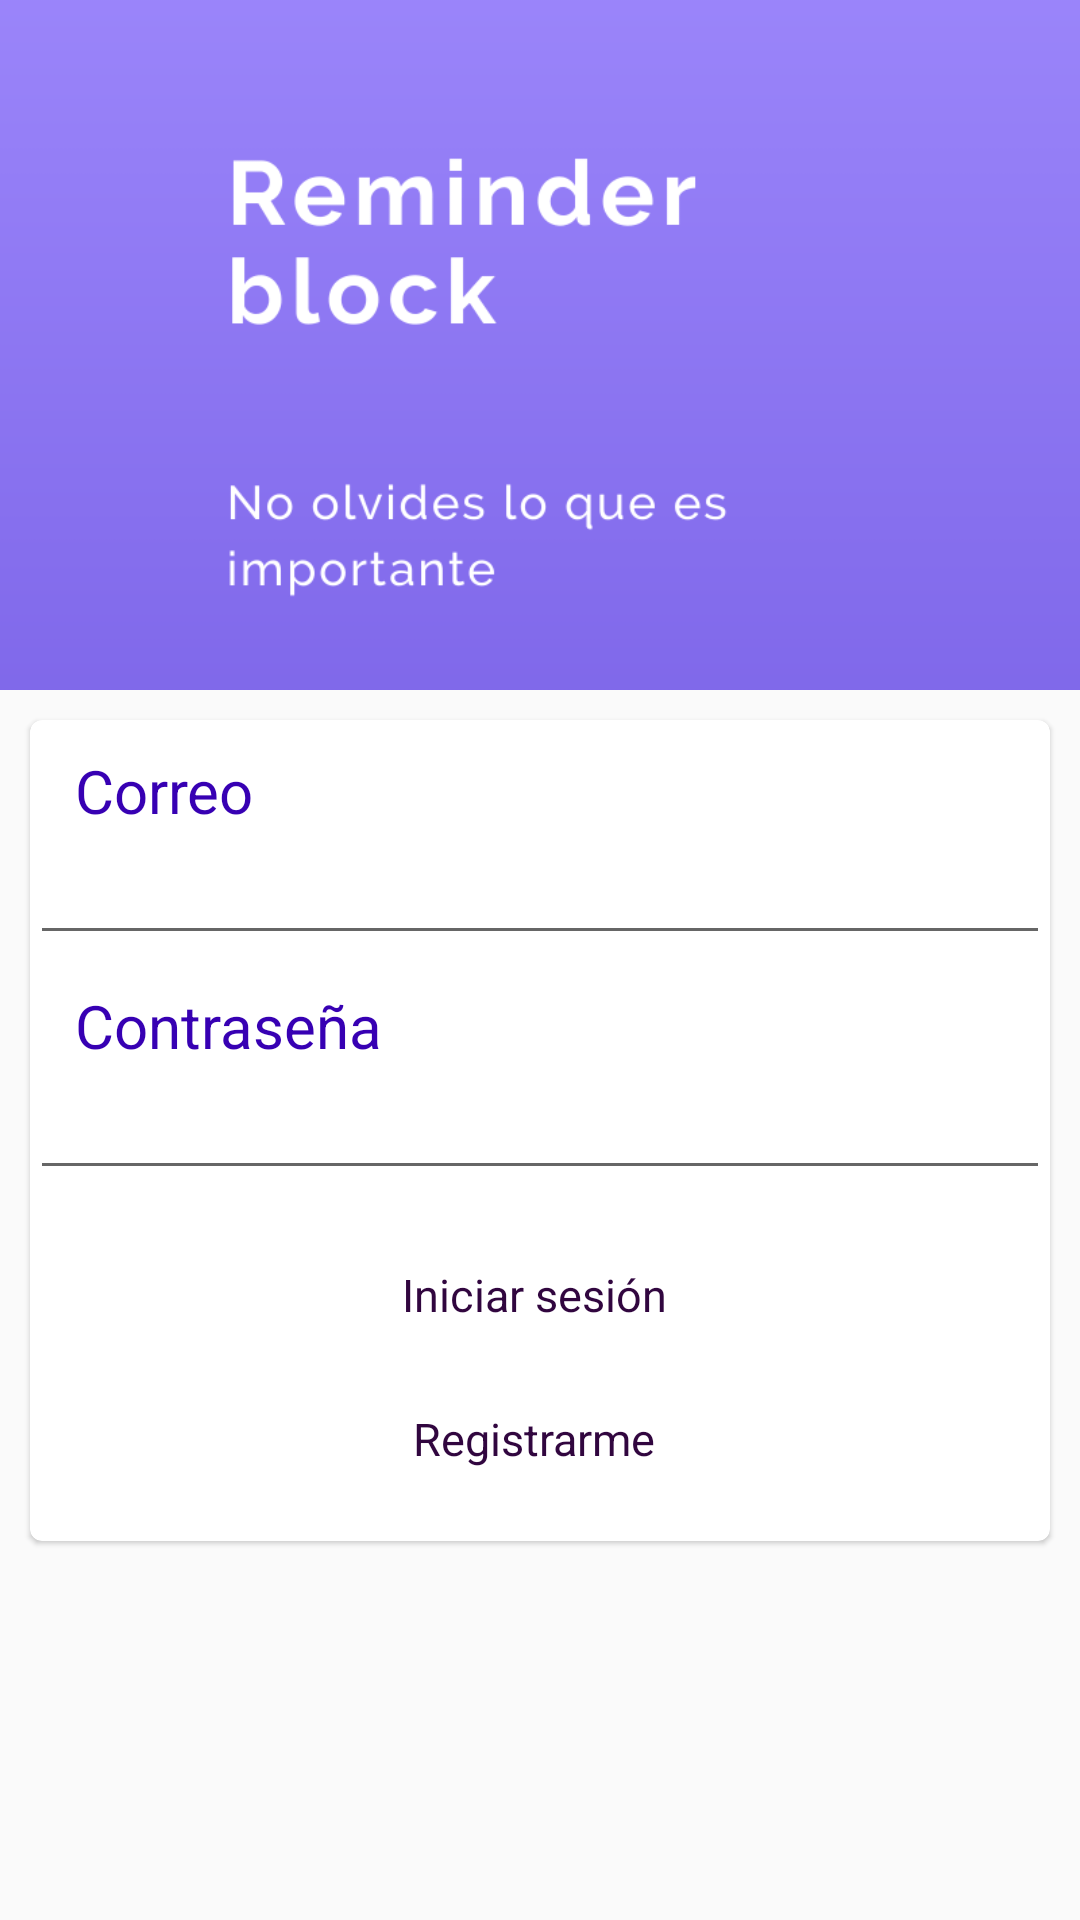

Produce the Android XML layout that renders to this screen, including the resource entries it uses.
<!-- AndroidManifest.xml: application theme AppTheme -->
<!-- res/layout/fragment_inicio_sesion.xml -->
<?xml version="1.0" encoding="utf-8"?>
<androidx.coordinatorlayout.widget.CoordinatorLayout android:layout_width="match_parent"
    android:layout_height="match_parent"
    xmlns:android="http://schemas.android.com/apk/res/android"
    xmlns:app="http://schemas.android.com/apk/res-auto">
            <LinearLayout
                android:layout_width="match_parent"
                android:layout_height="match_parent"
                android:orientation="vertical">

                <ProgressBar
                    android:id="@+id/progressBar2"
                    style="?android:attr/progressBarStyleHorizontal"
                    android:layout_width="match_parent"
                    android:layout_height="wrap_content"
                    android:indeterminate="true"
                    android:visibility="gone"/>

                <ImageView
                    android:layout_width="match_parent"
                    android:layout_height="230dp"
                    android:src="@drawable/banner_login"
                    android:scaleType="centerCrop"/>

                <androidx.cardview.widget.CardView
                    android:layout_width="match_parent"
                    android:layout_height="wrap_content"
                    app:cardCornerRadius="4dp"
                    app:cardElevation="1dp"
                    android:layout_margin="10dp">
                    <LinearLayout
                        android:layout_width="match_parent"
                        android:layout_height="match_parent"
                        android:orientation="vertical"
                        android:layout_marginBottom="10dp">
                        <TextView
                            android:layout_width="match_parent"
                            android:layout_height="wrap_content"
                            android:text="Correo"
                            android:gravity="left"
                            android:layout_marginTop="10dp"
                            android:textSize="20sp"
                            android:textColor="@color/colorPrimaryDark"
                            android:layout_marginRight="15dp"
                            android:layout_marginLeft="15dp"/>

                        <EditText
                            android:id="@+id/tfCorreo_iniciar_sesion"
                            android:layout_width="match_parent"
                            android:layout_height="wrap_content">

                        </EditText>

                        <TextView
                            android:layout_width="match_parent"
                            android:layout_height="wrap_content"
                            android:text="Contraseña"
                            android:gravity="left"
                            android:layout_marginTop="10dp"
                            android:textSize="20sp"
                            android:textColor="@color/colorPrimaryDark"
                            android:layout_marginRight="15dp"
                            android:layout_marginLeft="15dp"/>

                        <EditText
                            android:id="@+id/tfContrasenia_iniciar_sesion"
                            android:layout_width="match_parent"
                            android:layout_height="wrap_content"
                            android:inputType="textPassword" >

                        </EditText>
                        <View
                            android:layout_width="match_parent"
                            android:layout_height="11dp"
                            android:background="@color/colorWhite"/>

                        <LinearLayout
                            android:layout_width="match_parent"
                            android:layout_height="match_parent"
                            android:orientation="vertical">
                            <Button
                                android:id="@+id/btnIniciarSesion"
                                android:layout_width="match_parent"
                                android:layout_height="wrap_content"
                                android:text="Iniciar sesión"
                                android:textSize="15dp"
                                android:layout_gravity="center"
                                android:textColor="@color/colorBotonTexto"
                                app:icon="@drawable/ic_pencil"
                                app:iconPadding="4dp"
                                app:iconGravity="textStart"
                                android:onClick="login"
                                style="@style/Widget.MaterialComponents.Button.Icon"
                                />
                            <Button
                                android:id="@+id/btnRegistrarse"
                                android:layout_width="match_parent"
                                android:layout_height="wrap_content"
                                android:text="Registrarme"
                                android:textSize="15dp"
                                android:layout_gravity="center"
                                android:textColor="@color/colorBotonTexto"
                                app:icon="@drawable/ic_pencil"
                                app:iconPadding="4dp"
                                app:iconGravity="textStart"
                                style="@style/Widget.MaterialComponents.Button.Icon"
                                />
                        </LinearLayout>

                    </LinearLayout>
                </androidx.cardview.widget.CardView>
            </LinearLayout>
</androidx.coordinatorlayout.widget.CoordinatorLayout>
<!-- resources referenced by this layout -->
<resources>
  <color name="colorBotonTexto">#31063F</color>
  <color name="colorPrimaryDark">#3700B3</color>
  <color name="colorWhite">#FFFFFF</color>
  <!-- drawable banner_login: png bitmap (drawable, 9411 bytes) -->
  <style name="AppTheme" parent="Theme.AppCompat.Light.DarkActionBar">
          
          <item name="colorPrimary">@color/colorPrimary</item>
          <item name="colorPrimaryDark">@color/colorPrimaryDark</item>
          <item name="colorAccent">@color/colorAccent</item>
      </style>
  <color name="colorPrimary">#6200EE</color>
  <color name="colorAccent">#82CCC4</color>
</resources>
